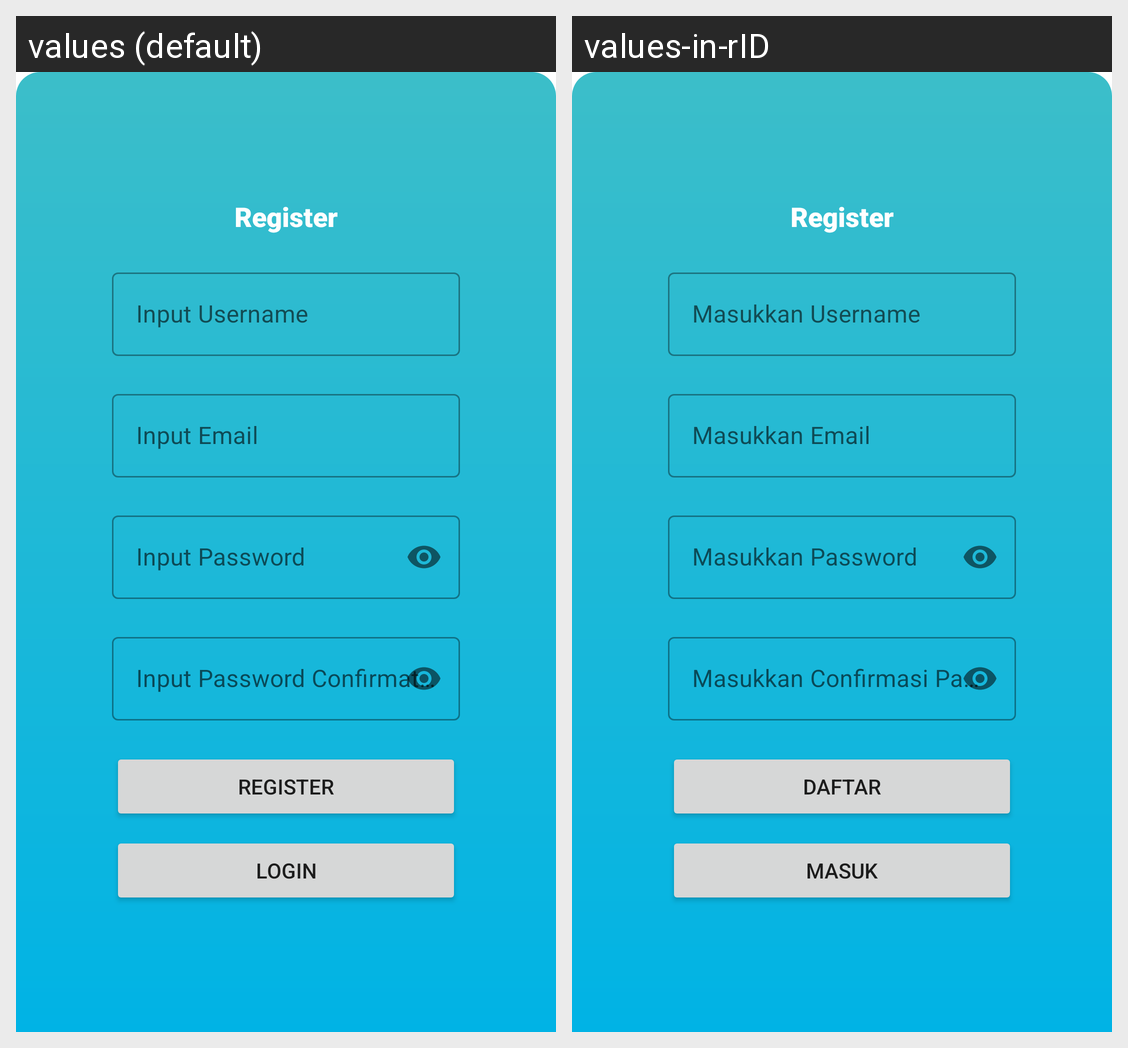

Locale-by-locale string values for the Android screen shown in this grid:
Android screen res/layout/fragment_register_bottom_sheet.xml rendered under 2 locales, left to right: values (default), values-in-rID. Device: Nexus 5 (rendered at 1080×1920; each locale shown at half size, 540×960, under a caption strip naming it); theme Theme.BinarSIBC6Challange.
Strings drawn on this screen, with the default value and each locale's value (text and hints the layout hard-codes, and strings that could not be matched under every locale, appear in the picture but are not listed):

input_username
  values: Input Username
  values-in-rID: Masukkan Username

input_email
  values: Input Email
  values-in-rID: Masukkan Email

input_password
  values: Input Password
  values-in-rID: Masukkan Password

input_password_confirmation
  values: Input Password Confirmation
  values-in-rID: Masukkan Confirmasi Password

register
  values: Register
  values-in-rID: Daftar

login
  values: Login
  values-in-rID: Masuk
